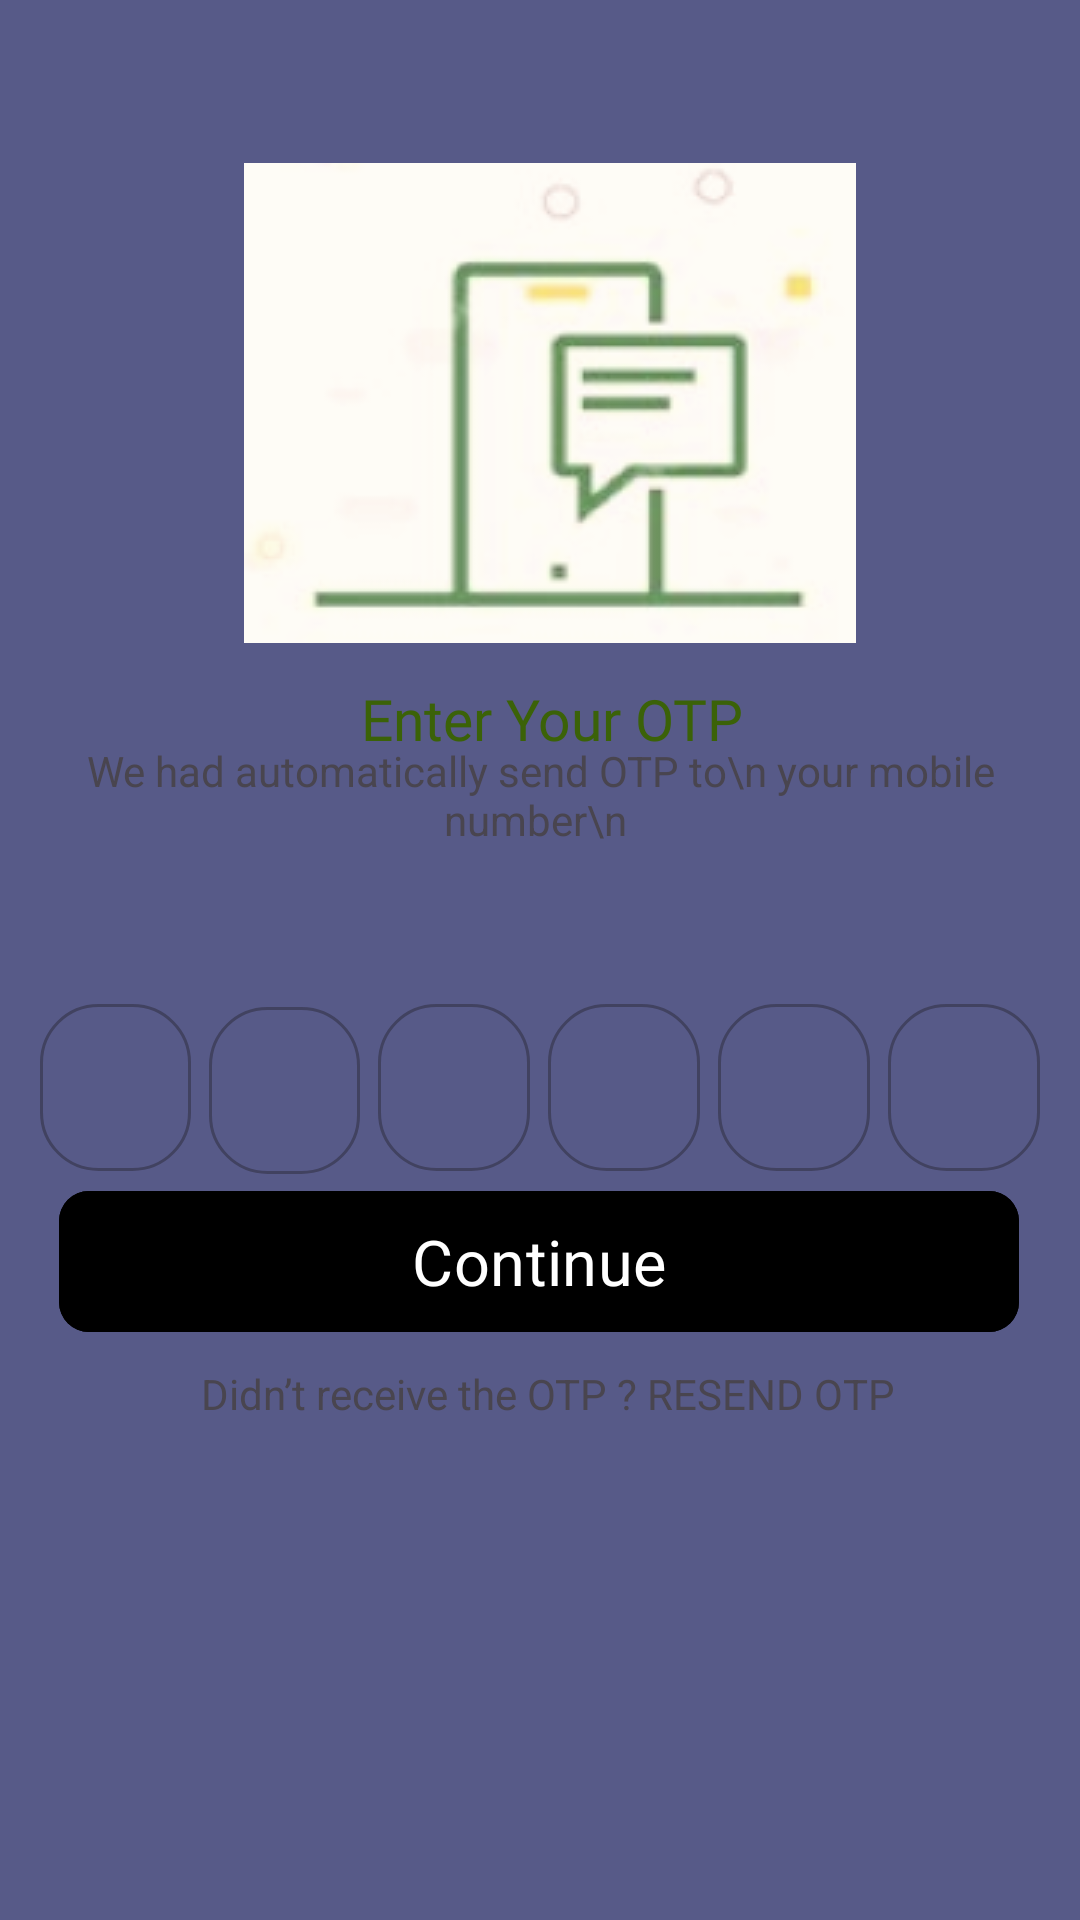

This screen was rendered from an Android layout file. Write that file and the resources it references.
<!-- AndroidManifest.xml: application theme Theme.VigyBag -->
<!-- res/layout/activity_otpactivity.xml -->
<?xml version="1.0" encoding="utf-8"?>
<androidx.constraintlayout.widget.ConstraintLayout xmlns:android="http://schemas.android.com/apk/res/android"
    xmlns:app="http://schemas.android.com/apk/res-auto"
    xmlns:tools="http://schemas.android.com/tools"
    android:layout_width="match_parent"
    android:layout_height="match_parent"
    >

    <ImageView
        android:id="@+id/imageView5"
        android:layout_width="wrap_content"
        android:layout_height="wrap_content"
        app:layout_constraintBottom_toBottomOf="parent"
        app:layout_constraintEnd_toEndOf="parent"
        app:layout_constraintHorizontal_bias="0.521"
        app:layout_constraintStart_toStartOf="parent"
        app:layout_constraintTop_toTopOf="parent"
        app:layout_constraintVertical_bias="0.113"
        app:srcCompat="@drawable/otp" />

    <TextView
        android:id="@+id/textView11"
        android:layout_width="wrap_content"
        android:layout_height="wrap_content"
        android:fontFamily="@font/inria_sans_bold"
        android:text="Enter Your OTP"
        android:textColor="#3B6208"
        android:textSize="19dp"
        app:layout_constraintBottom_toBottomOf="parent"
        app:layout_constraintEnd_toEndOf="@+id/imageView5"
        app:layout_constraintHorizontal_bias="0.513"
        app:layout_constraintStart_toStartOf="@+id/imageView5"
        app:layout_constraintTop_toBottomOf="@+id/imageView5"
        app:layout_constraintVertical_bias="0.031" />


    <TextView
        android:id="@+id/textView7"
        android:layout_width="wrap_content"
        android:layout_height="wrap_content"
        android:gravity="center"
        android:text="We had automatically send OTP to\n your mobile number\n "
        android:textColor="@color/green"
        app:layout_constraintBottom_toBottomOf="parent"
        app:layout_constraintEnd_toEndOf="parent"
        app:layout_constraintHorizontal_bias="0.497"
        app:layout_constraintStart_toStartOf="parent"
        app:layout_constraintTop_toTopOf="parent"
        app:layout_constraintVertical_bias="0.409" />

    <LinearLayout
        android:id="@+id/linearLayout"
        android:layout_width="match_parent"
        android:layout_height="wrap_content"
        android:layout_marginHorizontal="10.40dp"
        android:layout_marginTop="24dp"
        android:orientation="horizontal"
        android:weightSum="6"
        app:layout_constraintBottom_toBottomOf="parent"
        app:layout_constraintTop_toTopOf="@+id/imageView5"
        tools:layout_editor_absoluteX="10dp">

        <com.google.android.material.textfield.TextInputLayout
            style="@style/Widget.MaterialComponents.TextInputLayout.OutlinedBox"
            android:layout_width="0dp"
            android:layout_height="match_parent"
            android:layout_marginTop="5.20dp"
            android:layout_weight="1"
            app:boxCornerRadiusBottomEnd="19.50dp"
            app:boxCornerRadiusBottomStart="19.50dp"
            app:boxCornerRadiusTopEnd="19.50dp"
            app:boxCornerRadiusTopStart="19.50dp">

            <com.google.android.material.textfield.TextInputEditText
                android:id="@+id/etotp1"
                android:layout_width="match_parent"
                android:layout_height="wrap_content"
                android:layout_margin="3dp"
                android:gravity="center"
                android:inputType="number" />

        </com.google.android.material.textfield.TextInputLayout>


        <com.google.android.material.textfield.TextInputLayout
            style="@style/Widget.MaterialComponents.TextInputLayout.OutlinedBox"
            android:layout_width="0dp"
            android:layout_height="match_parent"
            android:layout_marginTop="6.20dp"
            android:layout_weight="1"
            app:boxCornerRadiusBottomEnd="19.50dp"
            app:boxCornerRadiusBottomStart="19.50dp"
            app:boxCornerRadiusTopEnd="19.50dp"
            app:boxCornerRadiusTopStart="19.50dp">

            <com.google.android.material.textfield.TextInputEditText
                android:id="@+id/etotp2"
                android:layout_width="match_parent"
                android:layout_height="wrap_content"
                android:layout_margin="3dp"
                android:gravity="center"
                android:inputType="number" />

        </com.google.android.material.textfield.TextInputLayout>


        <com.google.android.material.textfield.TextInputLayout
            style="@style/Widget.MaterialComponents.TextInputLayout.OutlinedBox"
            android:layout_width="0dp"
            android:layout_height="match_parent"
            android:layout_marginTop="5.20dp"
            android:layout_weight="1"
            app:boxCornerRadiusBottomEnd="19.50dp"
            app:boxCornerRadiusBottomStart="19.50dp"
            app:boxCornerRadiusTopEnd="19.50dp"
            app:boxCornerRadiusTopStart="19.50dp">

            <com.google.android.material.textfield.TextInputEditText
                android:id="@+id/etotp3"
                android:layout_width="match_parent"
                android:layout_height="wrap_content"
                android:layout_margin="3dp"
                android:gravity="center"
                android:inputType="number" />

        </com.google.android.material.textfield.TextInputLayout>


        <com.google.android.material.textfield.TextInputLayout
            style="@style/Widget.MaterialComponents.TextInputLayout.OutlinedBox"
            android:layout_width="0dp"
            android:layout_height="match_parent"
            android:layout_marginTop="5.20dp"
            android:layout_weight="1"
            app:boxCornerRadiusBottomEnd="19.50dp"
            app:boxCornerRadiusBottomStart="19.50dp"
            app:boxCornerRadiusTopEnd="19.50dp"
            app:boxCornerRadiusTopStart="19.50dp">

            <com.google.android.material.textfield.TextInputEditText
                android:id="@+id/etotp4"
                android:layout_width="match_parent"
                android:layout_height="wrap_content"
                android:layout_margin="3dp"
                android:gravity="center"
                android:inputType="number" />

        </com.google.android.material.textfield.TextInputLayout>


        <com.google.android.material.textfield.TextInputLayout
            style="@style/Widget.MaterialComponents.TextInputLayout.OutlinedBox"
            android:layout_width="0dp"
            android:layout_height="match_parent"
            android:layout_marginTop="5.20dp"
            android:layout_weight="1"
            app:boxCornerRadiusBottomEnd="19.50dp"
            app:boxCornerRadiusBottomStart="19.50dp"
            app:boxCornerRadiusTopEnd="19.50dp"
            app:boxCornerRadiusTopStart="19.50dp">

            <com.google.android.material.textfield.TextInputEditText
                android:id="@+id/etotp5"
                android:layout_width="match_parent"
                android:layout_height="wrap_content"
                android:layout_margin="3dp"
                android:gravity="center"
                android:inputType="number" />

        </com.google.android.material.textfield.TextInputLayout>

        <com.google.android.material.textfield.TextInputLayout
            style="@style/Widget.MaterialComponents.TextInputLayout.OutlinedBox"
            android:layout_width="0dp"
            android:layout_height="match_parent"
            android:layout_marginTop="5.20dp"
            android:layout_weight="1"
            app:boxCornerRadiusBottomEnd="19.50dp"
            app:boxCornerRadiusBottomStart="19.50dp"
            app:boxCornerRadiusTopEnd="19.50dp"
            app:boxCornerRadiusTopStart="19.50dp">

            <com.google.android.material.textfield.TextInputEditText
                android:id="@+id/etotp6"
                android:layout_width="match_parent"
                android:layout_height="wrap_content"
                android:layout_margin="3dp"
                android:gravity="center"
                android:inputType="number" />

        </com.google.android.material.textfield.TextInputLayout>


    </LinearLayout>

    <com.google.android.material.button.MaterialButton
        android:id="@+id/continuee"
        android:layout_width="320dp"
        android:layout_height="55dp"
        android:layout_marginBottom="192dp"
        android:backgroundTint="@color/green"
        android:text="Continue"
        android:textColor="@color/white"
        app:cornerRadius="10dp"
        app:layout_constraintBottom_toBottomOf="parent"
        app:layout_constraintEnd_toEndOf="parent"
        app:layout_constraintHorizontal_bias="0.494"
        app:layout_constraintStart_toStartOf="parent" />

    <TextView
        android:id="@+id/etusernumber"
        android:layout_width="wrap_content"
        android:layout_height="wrap_content"
        android:text=""
        android:textColor="@color/green"
        app:layout_constraintBottom_toBottomOf="parent"
        app:layout_constraintEnd_toEndOf="@+id/textView7"
        app:layout_constraintStart_toStartOf="@+id/textView7"
        app:layout_constraintTop_toBottomOf="@+id/textView7"
        app:layout_constraintVertical_bias="0.0" />

    <TextView
        android:id="@+id/resendTV"
        android:layout_width="wrap_content"
        android:layout_height="wrap_content"
        android:text="Didn’t receive the OTP ? RESEND OTP"
        android:textColor="@color/green"
        app:layout_constraintBottom_toBottomOf="parent"
        app:layout_constraintEnd_toEndOf="@+id/continuee"
        app:layout_constraintHorizontal_bias="0.534"
        app:layout_constraintStart_toStartOf="@+id/continuee"
        app:layout_constraintTop_toBottomOf="@+id/continuee"
        app:layout_constraintVertical_bias="0.04" />

</androidx.constraintlayout.widget.ConstraintLayout>
<!-- resources referenced by this layout -->
<resources>
  <color name="white">#FFFFFFFF</color>
  <!-- drawable otp: png bitmap (drawable, 15054 bytes) -->
  <style name="Theme.VigyBag" parent="Theme.Material3.DayNight.NoActionBar">
          
          <item name="colorPrimary">@color/ColorPrimary</item>
          <item name="colorPrimaryVariant">@color/ColorPrimaryVariant</item>
          <item name="colorOnPrimary">@color/black</item>
  
          
          <item name="colorSecondary">@color/ColorSecondary</item>
          <item name="colorSecondaryVariant">@color/ColorPrimarySecondaryVariant</item>
          <item name="colorOnSecondary">@color/black</item>
  
          
          <item name="android:statusBarColor">@color/windowBackground</item>
          <item name="android:navigationBarColor">@color/windowBackground</item>
          <item name="android:windowBackground">@color/windowBackground</item>
  
          
          <item name="materialButtonStyle">@style/Widget.App.Button</item>
          <item name="materialIconButtonOutlinedStyle">@style/Widget.App.Button.OutlinedButton.Icon
          </item>
  
          
          <item name="materialCardViewElevatedStyle">@style/Widget.App.CardView</item>
      </style>
  <color name="ColorPrimary">#161B6E</color>
  <color name="ColorPrimaryVariant">#161B6E</color>
  <color name="black">#FF000000</color>
  <color name="ColorSecondary">#F9A826</color>
  <color name="ColorPrimarySecondaryVariant">#575A89</color>
  <color name="windowBackground">@color/twilight_Indigo</color>
  <style name="Widget.App.Button" parent="Widget.Material3.Button">
          <item name="shapeAppearance">@style/ShapeAppearance.App.SmallComponent</item>
          <item name="android:textAppearance">@style/TextAppearance.App.Button</item>
          <item name="materialThemeOverlay">@style/ThemeOverlay.App.Button.TextButton</item>
      </style>
  <style name="Widget.App.Button.OutlinedButton.Icon" parent="Widget.Material3.Button.OutlinedButton.Icon">
          <item name="shapeAppearance">@style/ShapeAppearance.App.SmallComponent</item>
          <item name="android:textAppearance">@style/TextAppearance.App.Button</item>
          <item name="materialThemeOverlay">@style/ThemeOverlay.App.OutlinedButton.TextButton</item>
      </style>
  <style name="Widget.App.CardView" parent="Widget.Material3.CardView.Elevated">
          <item name="materialThemeOverlay">@style/ThemeOverlay.App.Card</item>
          <item name="shapeAppearance">@style/ShapeAppearance.App.MediumComponent</item>
          <item name="cardElevation">16dp</item>
      </style>
  <color name="twilight_Indigo">#575A88</color>
  <style name="ShapeAppearance.App.SmallComponent" parent="ShapeAppearance.Material3.SmallComponent">
          <item name="cornerSize">6dp</item>
      </style>
  <style name="TextAppearance.App.Button" parent="TextAppearance.Material3.LabelLarge">
          <item name="android:textSize">21sp</item>
          <item name="fontFamily">sans-serif</item>
          <item name="android:fontFamily">sans-serif</item>
      </style>
  <style name="ThemeOverlay.App.Button.TextButton" parent="ThemeOverlay.Material3.Button.TextButton">
          <item name="colorContainer">@color/ColorPrimary</item>
          <item name="colorOnContainer">@color/colorOnContainer</item>
          <item name="android:padding">8dp</item>
      </style>
  <style name="ThemeOverlay.App.OutlinedButton.TextButton" parent="ThemeOverlay.Material3.Button.TextButton">
          <item name="colorOnContainer">@color/textColor</item>
      </style>
  <style name="ThemeOverlay.App.Card" parent="">
          <item name="colorSurfaceContainerLow">@color/colorSurfaceContainerLow</item>
      </style>
  <style name="ShapeAppearance.App.MediumComponent" parent="ShapeAppearance.Material3.MediumComponent">
          <item name="cornerSize">16dp</item>
      </style>
  <color name="colorOnContainer">@color/white</color>
  <color name="textColor">@color/ColorPrimary</color>
  <color name="colorSurfaceContainerLow">@color/white</color>
</resources>
